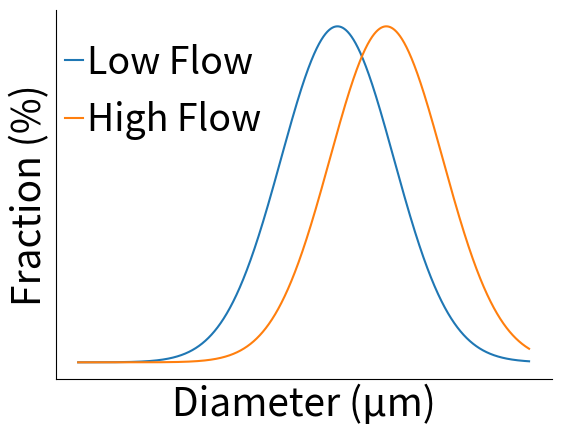

Write Python code to recreate this figure.
# This code mkaes two normally distributed curve
# import numpy
import numpy as np
#import matplotlib pyplot
import matplotlib.pyplot as plt
#import norm from scipy
from scipy.stats import norm
# if you want change the deaful font settings, use the next three line
# I will modify each text therefore, I will not use this.
#plt.rcParams['font.size'] = '20' # set default font size to 20
#plt.rcParams["font.family"] = 'Arial' # set default font to Arial
#plt.rcParams['font.style'] = 'normal' # Set default style to normal
# make normally distibuted data 
x= np.arange (-5, 7, 0.001)
y= np.arange (-5, 7, 0.001)
# define plot settings
fig, ax = plt.subplots()
# Set axis to top and bottom only
ax.spines[['right', 'top']].set_visible(False)
# plot first curve (let say low flow) starting from 2.1 and interval 1.5
plt.plot(x, norm.pdf(x, 1.90, 1.5))
         #, label="Low flow")
#plot second curve (let say high flow)
plt.plot(y, norm.pdf(y, 3.2, 1.5))
         #, label= 'High flow')
# plot legends with font size 17, position upper left corner
#plt.legend(["Low Flow", "High Flow"], fontsize="17", loc ="upper left")
# Omit tick marks on axis
plt.tick_params(labelleft=False, left=False)
plt.tick_params(labelbottom=False, bottom=False)
# plot x and y axis level,  font size 28
plt.ylabel('Fraction (%)', fontsize=28)
plt.xlabel('Diameter (µm)', fontsize=28)
# get the legend object
leg = ax.legend()
# change the line width for the legend
#for line in leg.get_lines():
   # line.set_linewidth(2.0)
#plt.legend(["Low Flow", "High Flow"], fontsize="27", loc = "upper left", handlelength=0.5, handletextpad=0.1, frameon=False)
plt.legend(["Low Flow", "High Flow"], fontsize="27", loc = "upper left", bbox_to_anchor=(-0.05, 1), handlelength=0.5, handletextpad=0.1, frameon=False)
#plt.xlim([-5, 5])
plt.savefig('figure5a.pdf')
plt.show()
#plt.savefig('5a.pdf', format='pdf')

# In[ ]:




